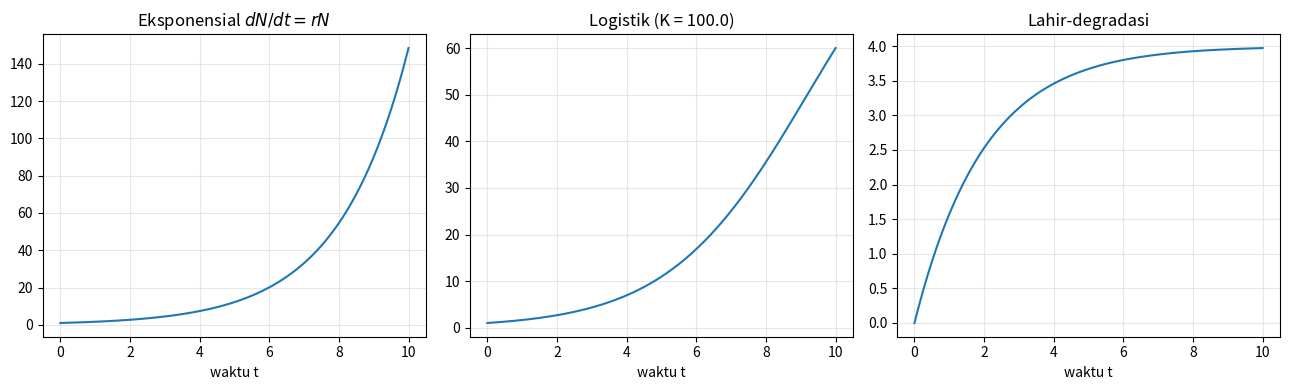

Source code (Python):
"""L02 — Pengantar Model Dinamis / Introduction to Dynamic Models.

Simulasi model populasi sederhana dengan scipy.integrate.solve_ivp:
pertumbuhan eksponensial vs logistik, dan model lahir-degradasi.

Referensi:
  - Ingalls (2013) Bab 1-2
  - Swain, Practical Systems Biology notes, sec. 2.1 (chemical rate equations)
  - https://swainlab.bio.ed.ac.uk/psb/lectures/notes.pdf

Cara menjalankan:
  python code/01_ode_intro.py
"""

import numpy as np
import matplotlib.pyplot as plt
from scipy.integrate import solve_ivp

# --- Model 1: pertumbuhan eksponensial dN/dt = r N ---
def exp_model(t, N, r):
    return r * N

# --- Model 2: logistik dN/dt = r N (1 - N/K) ---
def logistic_model(t, N, r, K):
    return r * N * (1 - N / K)

# --- Model 3: lahir-degradasi dx/dt = k_in - k_deg x ---
def birth_death(t, x, k_in, k_deg):
    return k_in - k_deg * x

r, K = 0.5, 100.0          # parameter logistik
t_eval = np.linspace(0, 10, 400)

sol_exp = solve_ivp(exp_model, (0, 10), [1.0], t_eval=t_eval, args=(r,))
sol_log = solve_ivp(logistic_model, (0, 10), [1.0], t_eval=t_eval, args=(r, K))
sol_bd = solve_ivp(birth_death, (0, 10), [0.0], t_eval=t_eval, args=(2.0, 0.5))

fig, axes = plt.subplots(1, 3, figsize=(13, 4))
axes[0].plot(sol_exp.t, sol_exp.y[0])
axes[0].set_title("Eksponensial $dN/dt = rN$")
axes[1].plot(sol_log.t, sol_log.y[0])
axes[1].set_title(f"Logistik (K = {K})")
axes[2].plot(sol_bd.t, sol_bd.y[0])
axes[2].set_title("Lahir-degradasi")
for ax in axes:
    ax.set_xlabel("waktu t")
    ax.grid(alpha=0.3)
plt.tight_layout()

print(f"Steady state logistik   : N(K) -> {K}")
print(f"Steady state lahir-deg  : x_ss = k_in/k_deg = {2.0/0.5}")
print("Lihat jendela plot; tutup jendela untuk mengakhiri skrip.")

plt.show()
